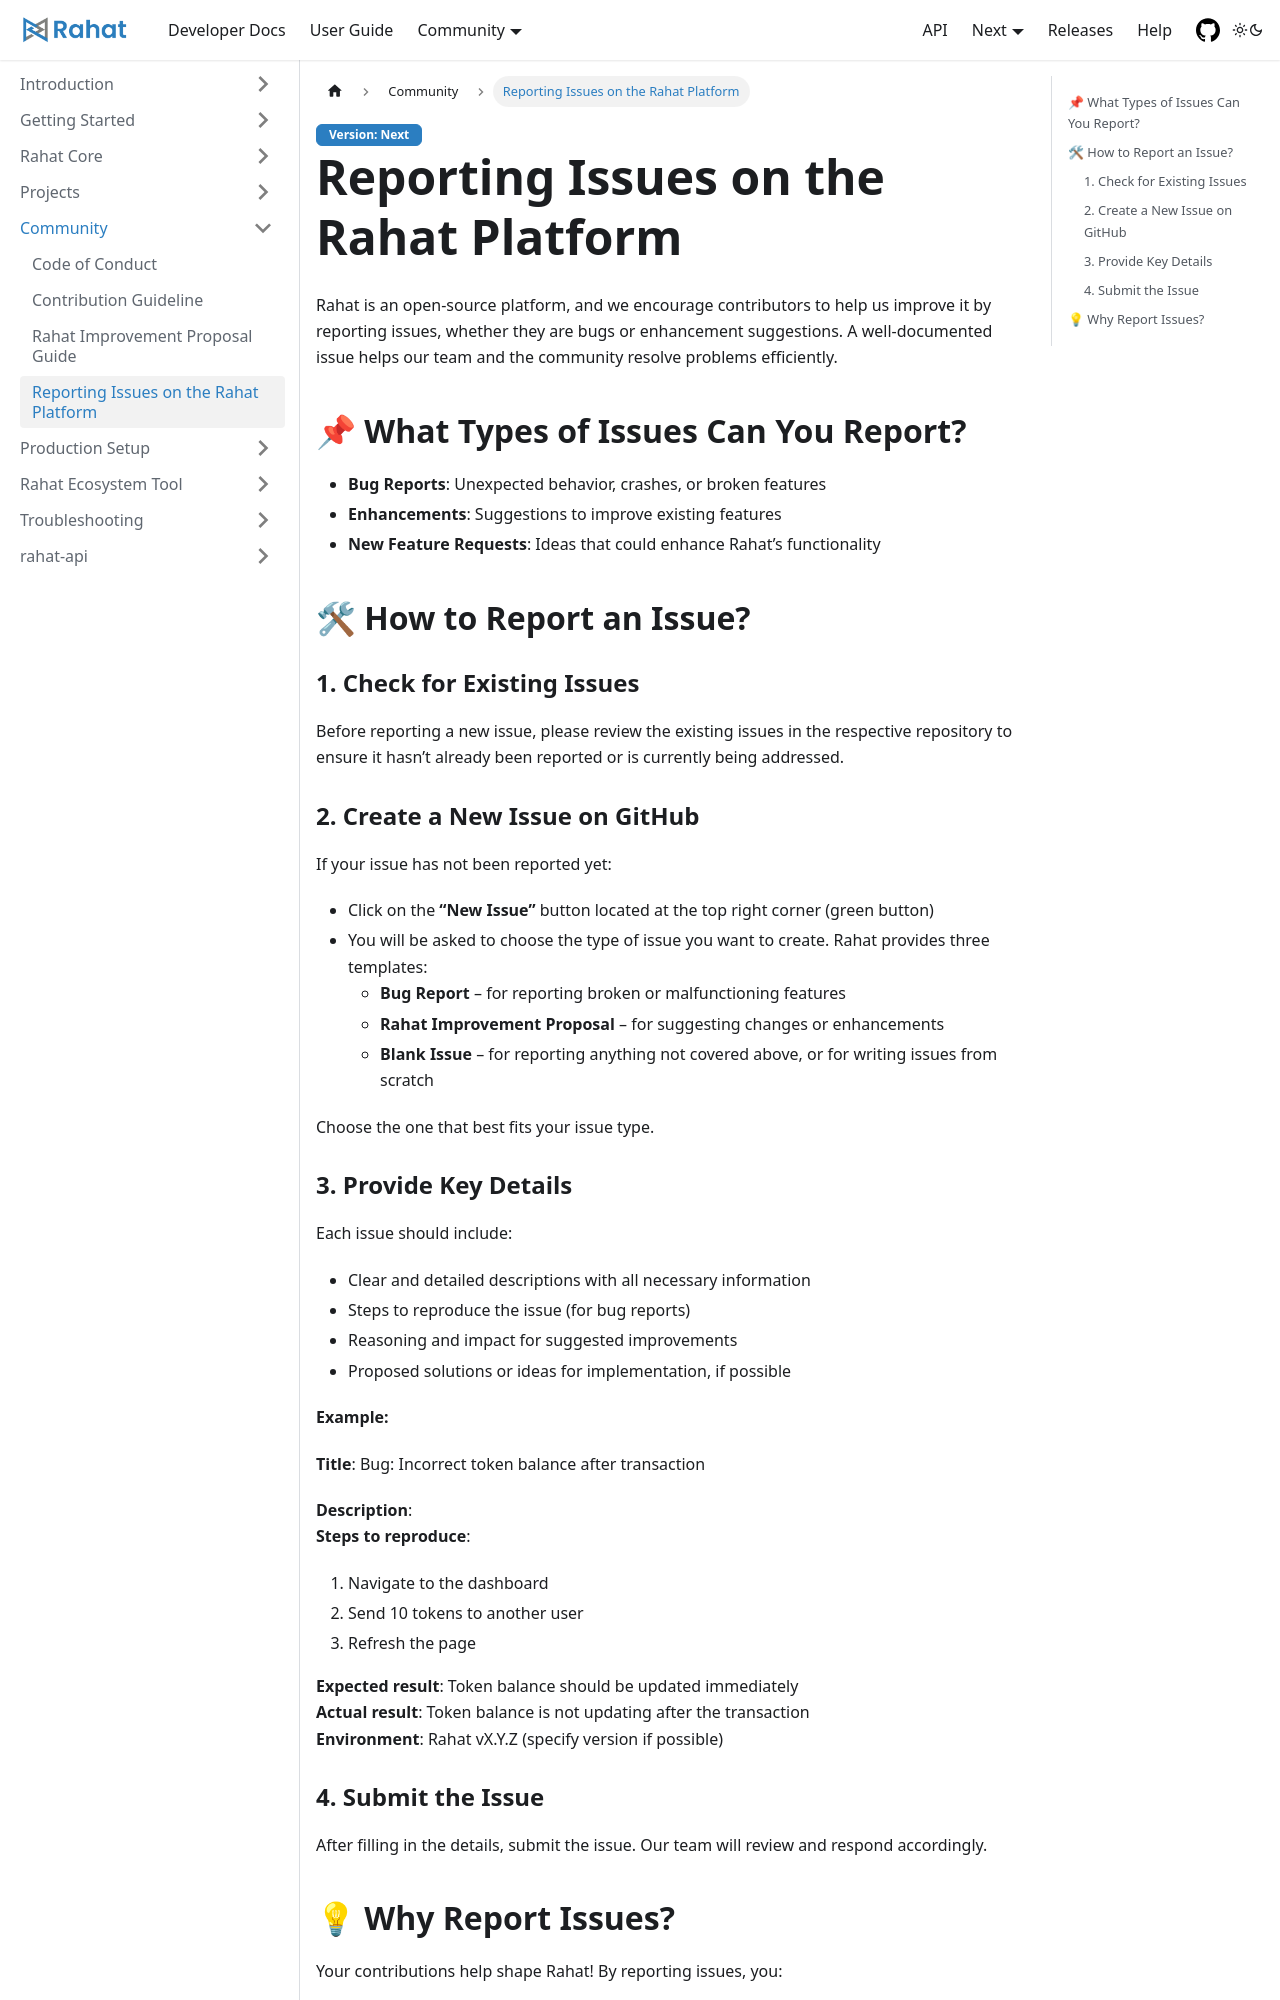

repository: rahataid/rahat-documentation · page: docs/Community/Reporting Issues/index.html · generator: docusaurus

# Reporting Issues on the Rahat Platform

Rahat is an open-source platform, and we encourage contributors to help us improve it by reporting issues, whether they are bugs or enhancement suggestions. A well-documented issue helps our team and the community resolve problems efficiently.

## 📌 What Types of Issues Can You Report?

- **Bug Reports**: Unexpected behavior, crashes, or broken features  
- **Enhancements**: Suggestions to improve existing features  
- **New Feature Requests**: Ideas that could enhance Rahat’s functionality  

## 🛠 How to Report an Issue?

### 1. Check for Existing Issues

Before reporting a new issue, please review the existing issues in the respective repository to ensure it hasn’t already been reported or is currently being addressed.

### 2. Create a New Issue on GitHub

If your issue has not been reported yet:

- Click on the **“New Issue”** button located at the top right corner (green button)
- You will be asked to choose the type of issue you want to create. Rahat provides three templates:
  - **Bug Report** – for reporting broken or malfunctioning features  
  - **Rahat Improvement Proposal** – for suggesting changes or enhancements  
  - **Blank Issue** – for reporting anything not covered above, or for writing issues from scratch

Choose the one that best fits your issue type.
